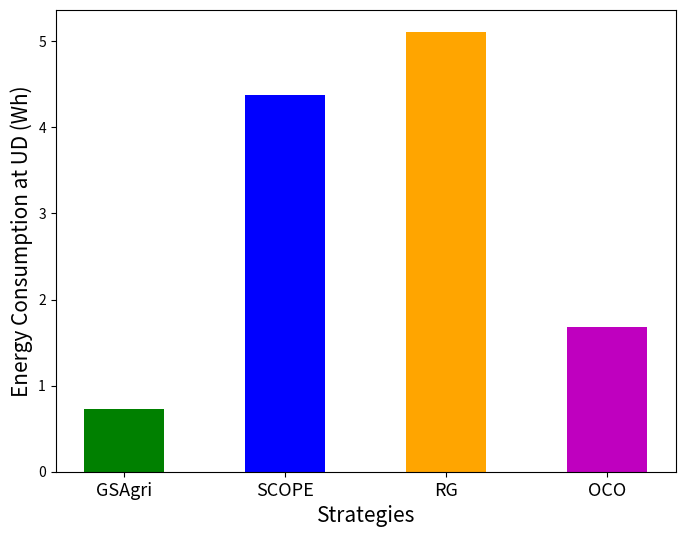

Source code (Python):
import numpy as np
import matplotlib.pyplot as plt

barWidth = 0.15
fig = plt.subplots(figsize =(8, 6))

X=['GSAgri', 'SCOPE', 'RG', 'OCO']

Y=[0.7234, 4.378, 5.11, 1.675]

colors=['g', 'b', 'orange', 'm']

plt.bar(X, Y, color=colors, width=0.5)

plt.xlabel("Strategies", fontsize = 15)
plt.ylabel("Energy Consumption at UD (Wh)", fontsize = 15)
plt.xticks(fontsize=13)
plt.savefig('real_app_energy_bar.png', bbox_inches='tight')
plt.show()
